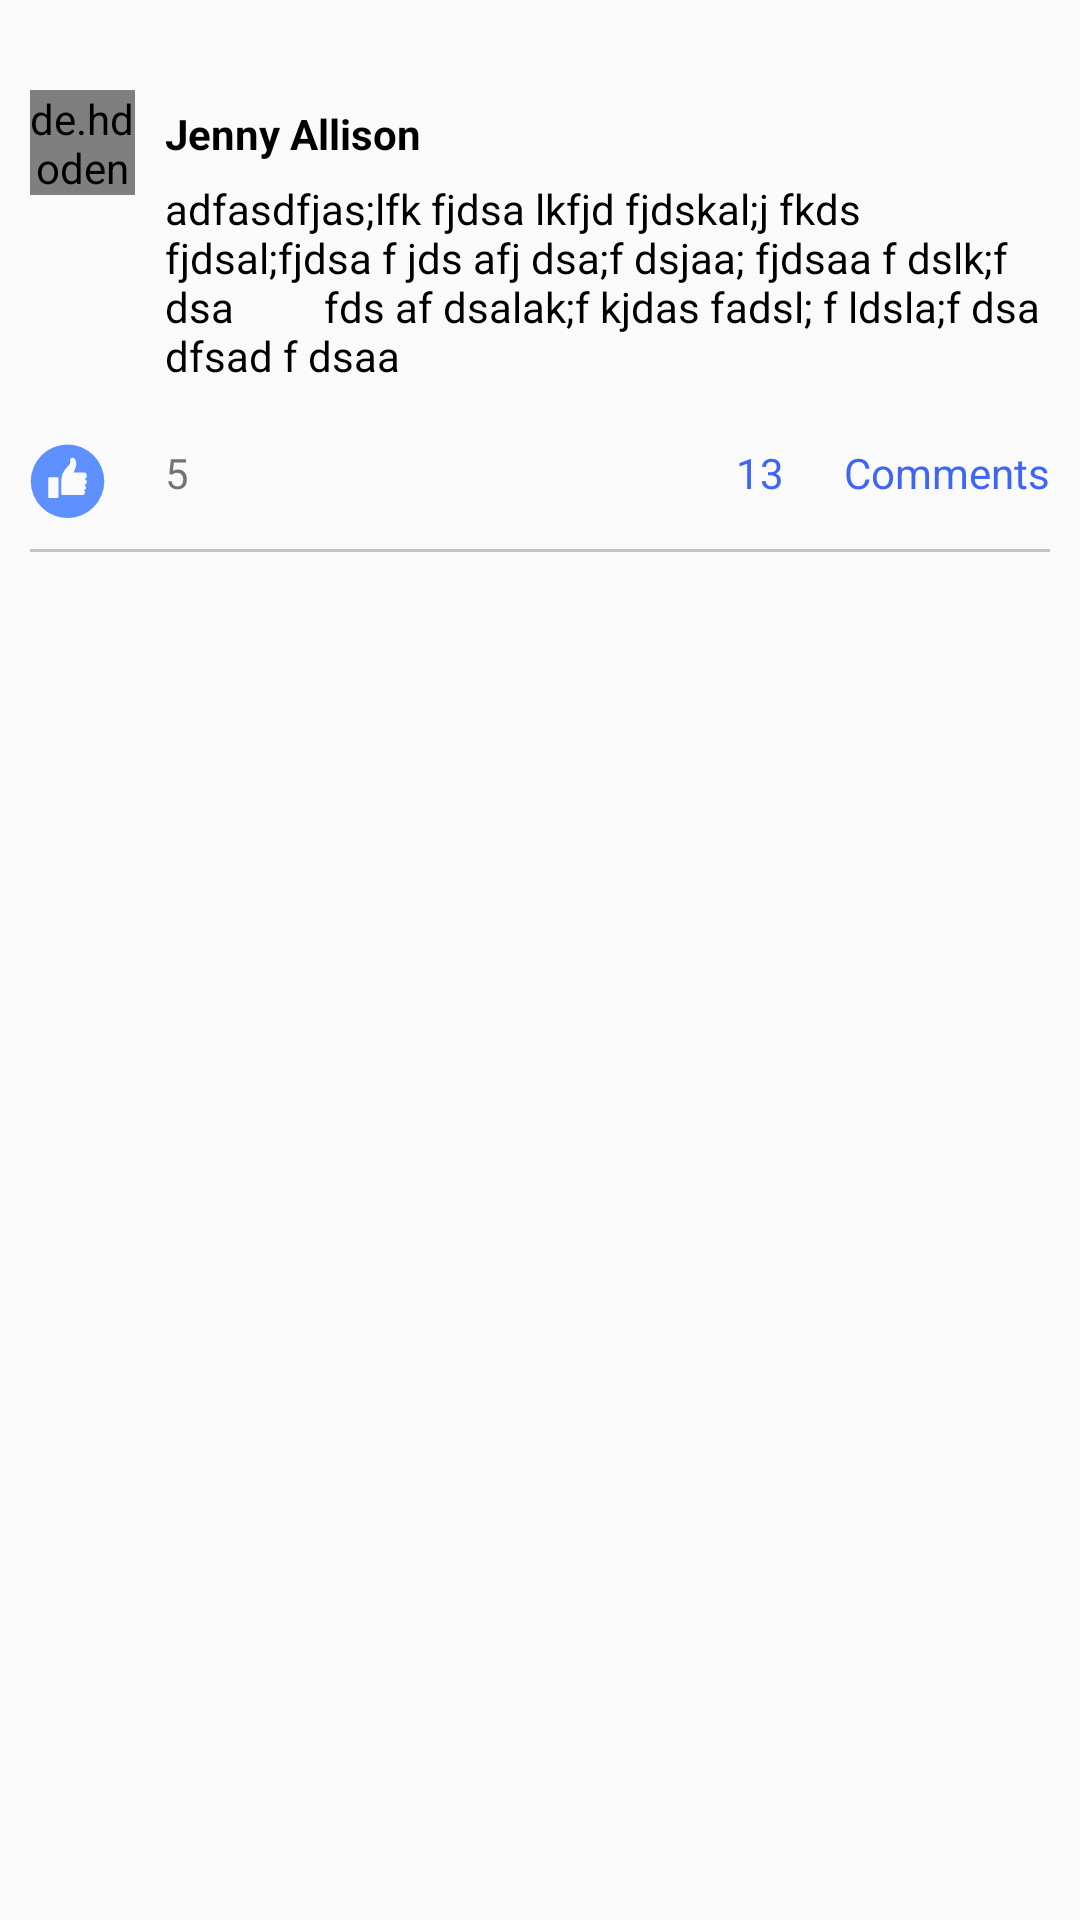

Produce the Android XML layout that renders to this screen, including the resource entries it uses.
<!-- AndroidManifest.xml: application theme AppTheme -->
<!-- res/layout/comment_post_view.xml -->
<?xml version="1.0" encoding="utf-8"?>
<LinearLayout xmlns:android="http://schemas.android.com/apk/res/android"
    xmlns:app="http://schemas.android.com/apk/res-auto"
    xmlns:tools="http://schemas.android.com/tools"
    android:layout_width="match_parent"
    android:layout_height="wrap_content"
    android:orientation="vertical">
    <ImageView
        android:id="@+id/postImage"
        android:layout_width="match_parent"
        android:layout_height="wrap_content"
        android:layout_gravity=""
        android:layout_margin="10dp"
        android:adjustViewBounds="true"
        />
    <RelativeLayout
        android:layout_width="match_parent"
        android:layout_height="wrap_content"
        >

        <de.hdodenhof.circleimageview.CircleImageView
            android:id="@+id/postOwnerPhoto"
            android:layout_width="35dp"
            android:layout_height="35dp"
            android:layout_margin="10dp"
            android:src="@drawable/user_photo_icon"
            app:civ_border_color="@color/purple"
            app:civ_border_width="1dp" />

        <TextView
            android:id="@+id/postOwnerName"
            android:layout_width="wrap_content"
            android:layout_height="wrap_content"
            android:layout_marginTop="10dp"
            android:layout_marginStart="0dp"

            android:layout_toEndOf="@+id/postOwnerPhoto"
            android:paddingTop="5dp"

            android:text="Jenny Allison"
            android:textStyle="bold"
            android:textSize="14sp"
            android:textColor="#000000"/>

        <TextView
            android:id="@+id/postId"
            android:layout_width="wrap_content"
            android:layout_height="wrap_content"
            android:visibility="gone"/>

        <TextView

            android:id="@+id/postContentText"
            android:layout_width="wrap_content"
            android:layout_height="wrap_content"
            android:layout_below="@+id/postOwnerName"
            android:layout_alignParentStart="true"
            android:layout_marginStart="55dp"

            android:layout_marginTop="6dp"
            android:layout_marginEnd="10dp"
            android:layout_marginBottom="10dp"
            android:text="adfasdfjas;lfk fjdsa lkfjd fjdskal;j fkds
        fjdsal;fjdsa f jds afj dsa;f dsjaa; fjdsaa f dslk;f dsa
        fds af dsalak;f kjdas fadsl; f ldsla;f dsa dfsad f dsaa"
            android:textColor="#000000"
            android:textStyle="normal" />

    </RelativeLayout>

    <RelativeLayout
        android:layout_width="match_parent"
        android:layout_height="45dp"
        android:orientation="horizontal">
        <ImageView
            android:id="@+id/likeLogo"
            android:layout_width="25dp"
            android:layout_height="25dp"
            android:layout_margin="10dp"
            android:src="@drawable/ic_facebook_like_button"/>

        <TextView
            android:id="@+id/likesNum"
            android:layout_width="wrap_content"
            android:layout_height="wrap_content"
            android:layout_alignBaseline="@id/likeLogo"
            android:layout_toEndOf="@id/likeLogo"
            android:layout_margin="10dp"
            android:text="5" />
        <TextView
            android:id="@+id/commentsNum"
            android:layout_width="wrap_content"
            android:layout_height="wrap_content"
            android:layout_toStartOf="@id/commentsString"
            android:layout_alignBaseline="@id/commentsString"
            android:text = "13"
            android:textColor="#3D66F8"
            android:layout_margin="10dp" />

        <TextView
            android:id="@+id/commentsString"
            android:layout_alignParentEnd="true"
            android:layout_alignBaseline="@id/likeLogo"
            android:layout_width="wrap_content"
            android:layout_height="wrap_content"
            android:layout_margin="10dp"
            android:text="@string/comments"
            android:textColor="#3D66F8"
            />
    </RelativeLayout>


    <View
        android:layout_width="match_parent"
        android:layout_height="1dp"
        android:layout_marginStart="10dp"
        android:layout_marginLeft="10dp"
        android:layout_marginEnd="10dp"
        android:background="#C4C4C4"
        android:layout_marginBottom="10dp"/>

</LinearLayout>
<!-- resources referenced by this layout -->
<resources>
  <color name="purple">#9881E4</color>
  <!-- drawable ic_facebook_like_button (drawable) -->
  <vector xmlns:android="http://schemas.android.com/apk/res/android"
      android:width="100dp"
      android:height="100dp"
      android:viewportWidth="60.164265"
      android:viewportHeight="60.176">
    <path
        android:pathData="M30.1038,0.432A29.4863,29.4862 0,0 0,0.6176 29.9183,29.4863 29.4862,0 0,0 30.1038,59.4045 29.4863,29.4862 0,0 0,59.5901 29.9183,29.4863 29.4862,0 0,0 30.1038,0.432ZM34.0508,11.0357h0.0432c1.7319,0.0314 2.2857,1.6307 2.2857,1.6307 0,0 1.4806,2.9165 0.0982,6.4837 -1.1664,3.0145 -1.406,3.2575 -1.406,3.2575 0,0 -0.377,0.5449 0.8169,0.5214 0,0 7.2891,-0.0314 7.5404,-0.0314 0.538,0 2.2543,0.49 2.1561,2.6734 -0.0707,1.615 -1.0761,2.1795 -1.5906,2.3638 -0.0668,0.0235 -0.1021,0.098 -0.0746,0.1646 0.0118,0.0274 0.0314,0.051 0.0589,0.0667 0.5263,0.3058 1.6024,1.078 1.5788,2.2618 -0.0314,1.4347 -0.6087,1.9639 -1.8105,2.2932 -0.0668,0.0157 -0.11,0.0862 -0.0903,0.1529 0.0079,0.0353 0.0314,0.0627 0.0589,0.0784 0.4556,0.2587 1.2371,0.8898 1.19,2.1677 -0.0471,1.3014 -0.9897,1.7601 -1.5042,1.9169 -0.0668,0.0196 -0.106,0.0901 -0.0864,0.1568 0.0079,0.0274 0.0275,0.0549 0.051,0.0706 0.326,0.2234 0.809,0.7291 0.7855,1.7679 -0.0118,0.5488 -0.1964,0.9486 -0.4281,1.2348 -0.3652,0.4508 -0.9386,0.686 -1.5199,0.6899l-16.1727,0.0314c-0.0039,-0.0039 -0.8797,0 -0.8797,-1.1721v-10.6467c0.0039,-2.6225 0.7383,-5.1901 2.1247,-7.4166 0.8444,-1.3485 2.7373,-3.5084 3.7977,-4.6256 0.2356,-0.2509 1.0918,-0.9879 1.0918,-1.3916 0,-0.5174 0.0589,-1.3524 0.0786,-2.9086 0.0118,-0.9878 0.8169,-1.7993 1.8066,-1.7914zM15.4746,26.598h6.484c0.5106,0 0.9269,0.4116 0.9269,0.9251V42.3839c0,0.5096 -0.4124,0.9251 -0.9269,0.9251h-6.484c-0.5106,0 -0.9268,-0.4116 -0.9268,-0.9251V27.5193c0.0039,-0.5096 0.4163,-0.9212 0.9268,-0.9212z"
        android:strokeWidth="0.03923655"
        android:fillColor="#5e91ff"/>
  </vector>
  <!-- drawable user_photo_icon: png bitmap (drawable, 6332 bytes) -->
  <string name="comments">Comments</string>
  <style name="AppTheme" parent="Theme.AppCompat.Light.NoActionBar">
          
          <item name="colorPrimary">@color/colorPrimary</item>
          <item name="colorPrimaryDark">@color/colorPrimaryDark</item>
          <item name="colorAccent">@color/colorAccent</item>
          <item name="fontFamily">@font/rubik_light</item>
      </style>
  <color name="colorPrimary">#AA97EA</color>
  <color name="colorPrimaryDark">#DDDDDD</color>
  <color name="colorAccent">#B6A1FA</color>
</resources>
